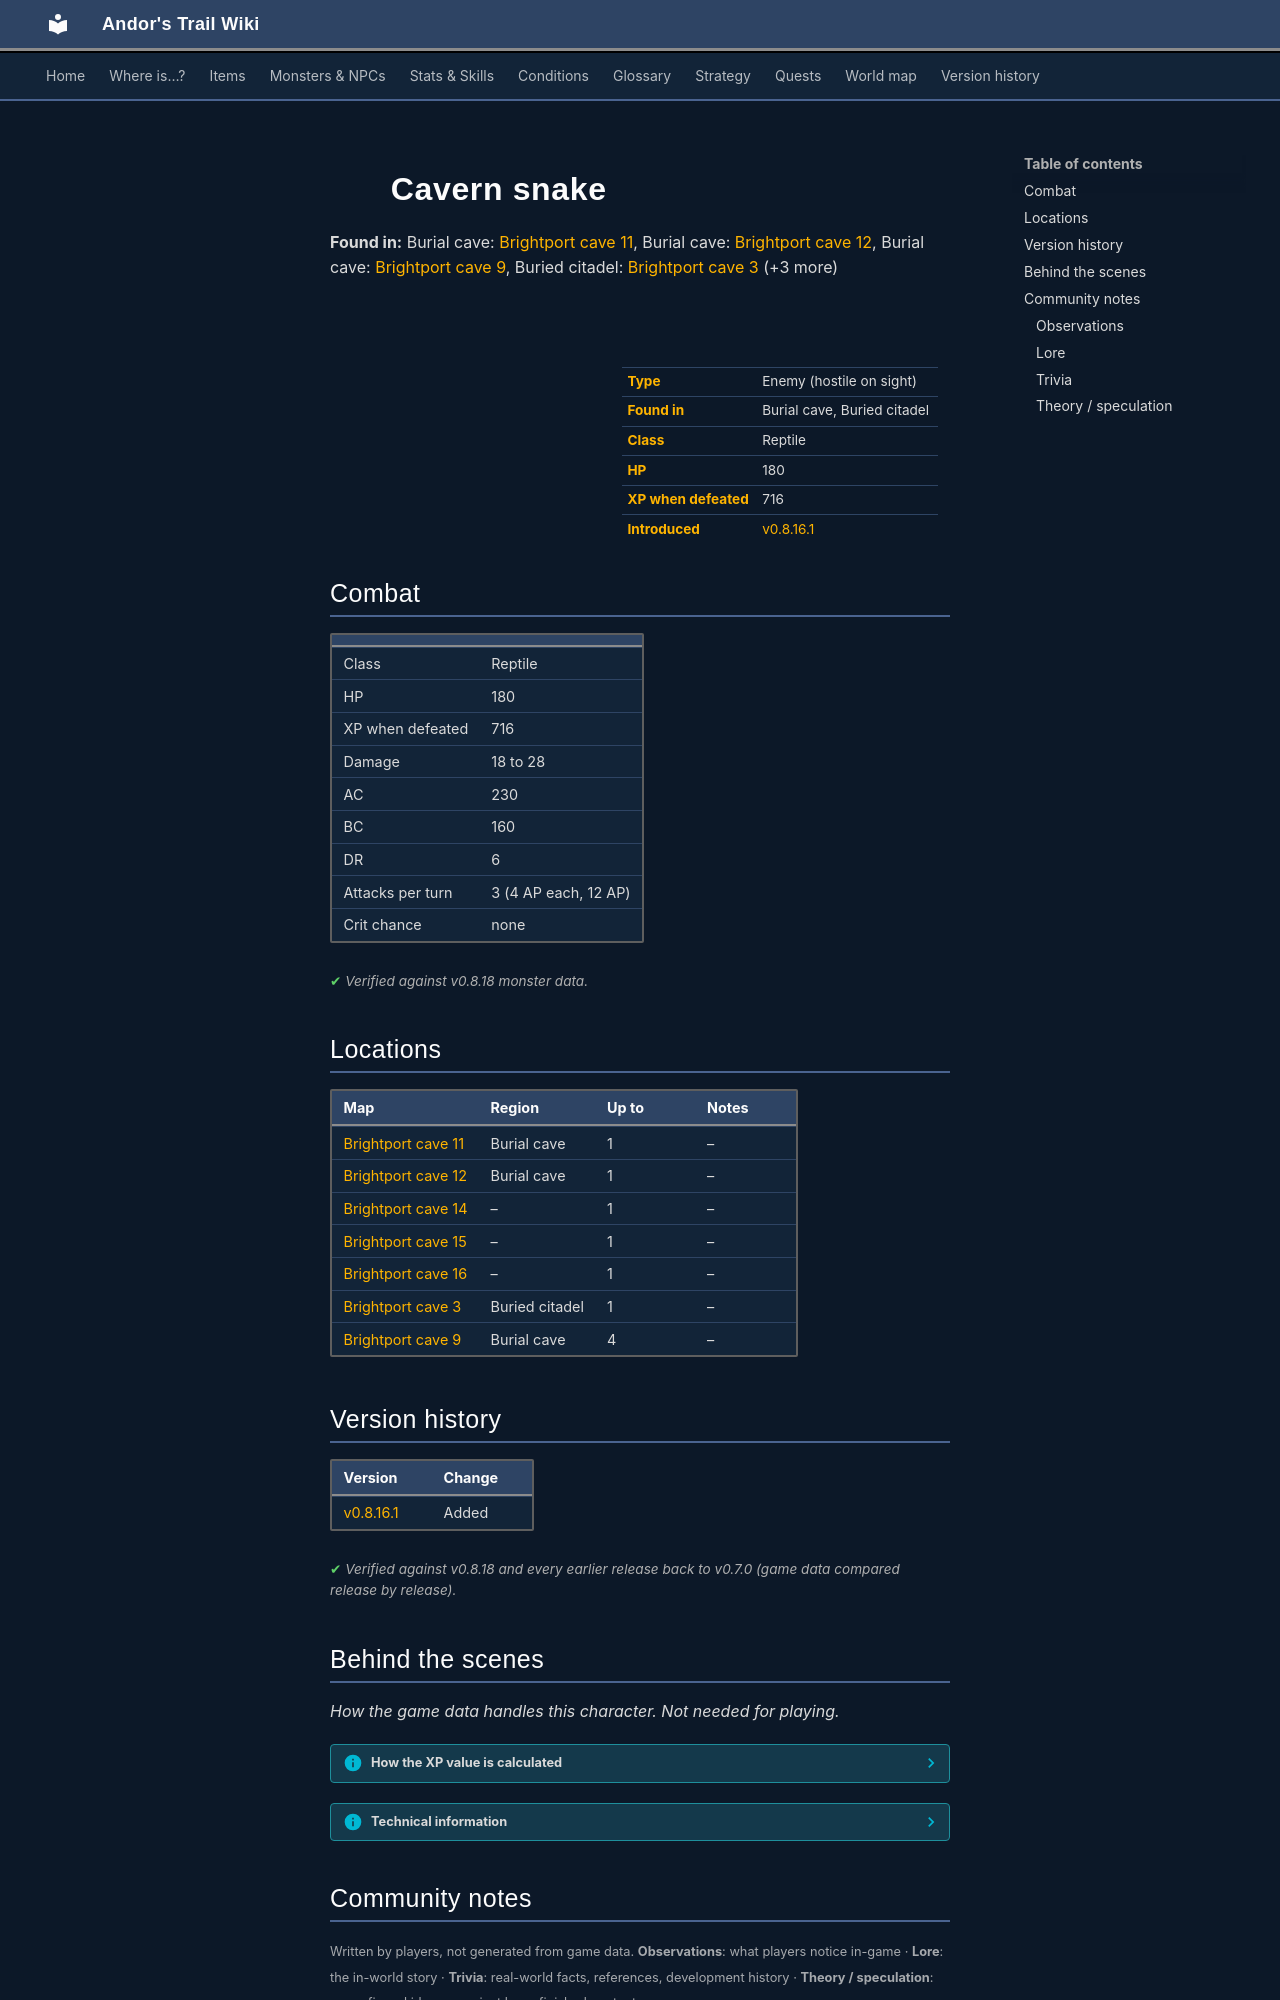

repository: asdfghjkl628/Andor-s-Trail-Wikiiii · page: monsters/brightport_snake/index.html · generator: mkdocs

---
description: "Cavern snake is an enemy in Andor's Trail (reptile) with 180 HP, worth 716 XP, found in Burial cave, Buried citadel."
---

# ![](../assets/icons/monsters/monsters_tometik4_23.png){ .sprite } Cavern snake

**Found in:** Burial cave: [Brightport cave 11](../maps/brightport_cave11.md), Burial cave: [Brightport cave 12](../maps/brightport_cave12.md), Burial cave: [Brightport cave 9](../maps/brightport_cave9.md), Buried citadel: [Brightport cave 3](../maps/brightport_cave3.md) (+3 more)

<div class="infobox" markdown>

<p class="ib-img"><img class="sprite" src="../../assets/icons/monsters/monsters_tometik4_23.png" alt=""></p>

| | |
|---|---|
| **Type** | Enemy (hostile on sight) |
| **Found in** | Burial cave, Buried citadel |
| **Class** | Reptile |
| **HP** | 180 |
| **XP when defeated** | 716 |
| **Introduced** | [v0.8.16.1](../versions/0.8.16.1.md) |

</div>

## Combat

| | |
|---|---|
| Class | Reptile |
| HP | 180 |
| XP when defeated | 716 |
| Damage | 18 to 28 |
| AC | 230 |
| BC | 160 |
| DR | 6 |
| Attacks per turn | 3 (4 AP each, 12 AP) |
| Crit chance | none |


<p class="verified">Verified against v0.8.18 monster data.</p>

## Locations

| Map | Region | Up to | Notes |
|---|---|---|---|
| [Brightport cave 11](../maps/brightport_cave11.md) | Burial cave | 1 | – |
| [Brightport cave 12](../maps/brightport_cave12.md) | Burial cave | 1 | – |
| [Brightport cave 14](../maps/brightport_cave14.md) | – | 1 | – |
| [Brightport cave 15](../maps/brightport_cave15.md) | – | 1 | – |
| [Brightport cave 16](../maps/brightport_cave16.md) | – | 1 | – |
| [Brightport cave 3](../maps/brightport_cave3.md) | Buried citadel | 1 | – |
| [Brightport cave 9](../maps/brightport_cave9.md) | Burial cave | 4 | – |


## Version history

| Version | Change |
|---|---|
| [v0.8.16.1](../versions/0.8.16.1.md) | Added |

<p class="verified">Verified against v0.8.18 and every earlier release back to v0.7.0 (game data compared release by release).</p>


## Behind the scenes

*How the game data handles this character. Not needed for playing.*

??? info "How the XP value is calculated"

    The game computes each enemy's experience value when it loads the data (`MonsterTypeParser.java`):

    XP = ⌈(attacks per turn × attack chance × average damage × (1 + critical skill × critical multiplier) × 3 + HP × (1 + block chance) + 9 × damage resistance) × 0.7⌉

    Percentages are used as fractions (e.g. 60% = 0.6). Enemies whose attacks inflict a condition are worth 50 XP more. The More Exp skill adds a percentage on top.

??? info "Technical information"

    | | |
    |---|---|
    | Entry ID | `brightport_snake` |
    | Type (wiki) | Enemy |
    | Spawn group | `brightport_snake` |
    | Loot table | – |
    | Conversation | – |
    | Faction | – |
    | Movement | – |
    | Icon | `monsters_tometik4:23` |
    | Defined in | `res/raw/monsterlist_brightport.json` |

    Raw data:

    ```json
    {
     "id": "brightport_snake",
     "name": "Cavern snake",
     "iconID": "monsters_tometik4:23",
     "maxHP": 180,
     "maxAP": 12,
     "moveCost": 4,
     "monsterClass": "reptile",
     "attackDamage": {
      "min": 18,
      "max": 28
     },
     "attackCost": 4,
     "attackChance": 230,
     "criticalSkill": 5,
     "criticalMultiplier": 1.0,
     "blockChance": 160,
     "damageResistance": 6,
     "hitEffect": {}
    }
    ```


## Community notes

<small>Written by players, not generated from game data. **Observations**: what players notice in-game · **Lore**: the in-world story · **Trivia**: real-world facts, references, development history · **Theory / speculation**: unconfirmed ideas; may just be unfinished content</small>

### Observations

*No notes yet. Contributions are welcome: [add a note](https://github.com/asdfghjkl628/Andor-s-Trail-Wikiiii/new/main/notes/monsters?filename=brightport_snake.md&value=%23%23%20Observations%0A%0A%3C%21--%20what%20players%20notice%20in-game%20--%3E%0A%0A%23%23%20Lore%0A%0A%3C%21--%20the%20in-world%20story%20--%3E%0A%0A%23%23%20Trivia%0A%0A%3C%21--%20real-world%20facts%2C%20references%2C%20development%20history%20--%3E%0A%0A%23%23%20Theory%20/%20speculation%0A%0A%3C%21--%20unconfirmed%20ideas%3B%20may%20just%20be%20unfinished%20content%20--%3E%0A).*
